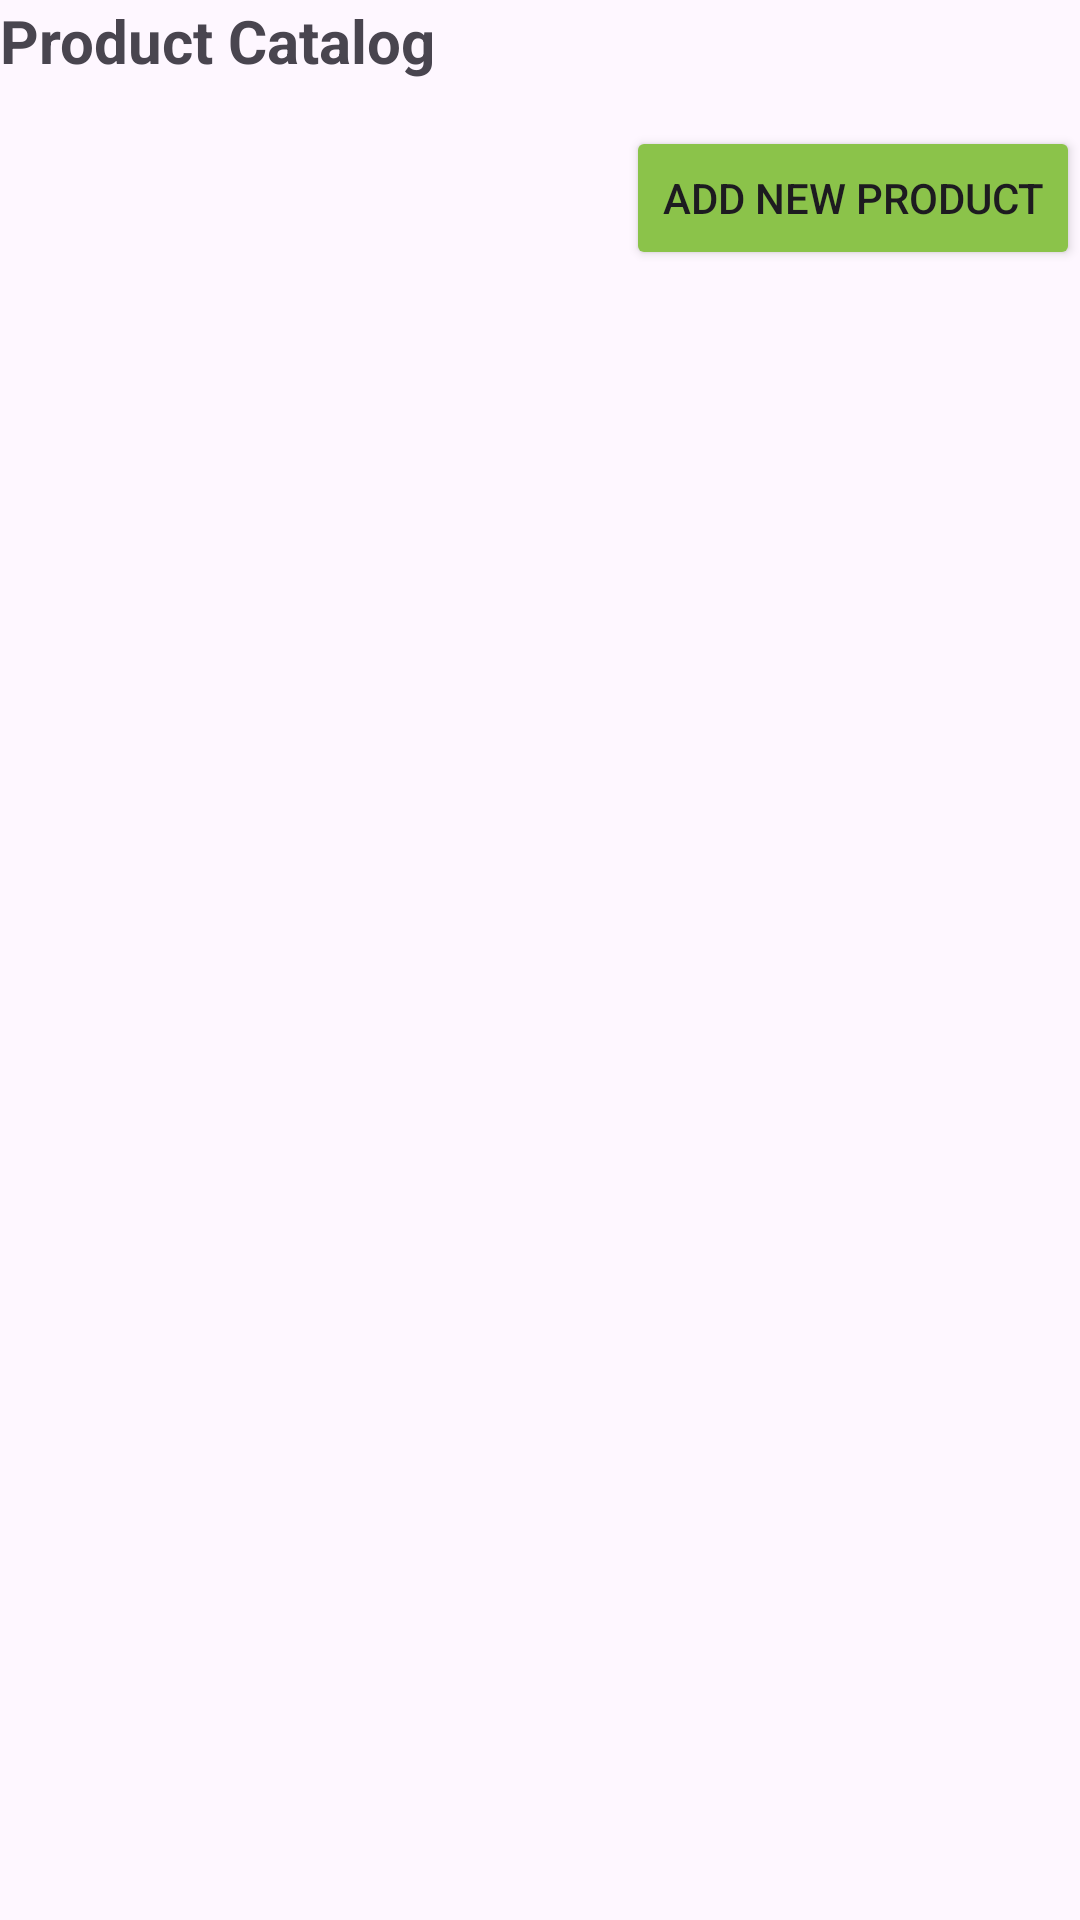

Here is an Android app screen rendered from its layout file. Give the layout XML and the strings, colors and styles it references.
<!-- AndroidManifest.xml: application theme Theme.ShoppyGo -->
<!-- res/layout/activity_catalog.xml -->
<?xml version="1.0" encoding="utf-8"?>
<RelativeLayout
xmlns:android="http://schemas.android.com/apk/res/android"
xmlns:app="http://schemas.android.com/apk/res-auto"
xmlns:tools="http://schemas.android.com/tools"
android:layout_width="match_parent"
android:layout_height="match_parent"
android:layout_margin="20dp"
android:orientation="vertical">

<TextView
    android:id="@+id/Catalog"
    android:layout_width="wrap_content"
    android:layout_height="wrap_content"
    android:text="Product Catalog"
    android:textStyle="bold"
    android:textSize="20dp"
    android:layout_marginBottom="15dp"
    android:layout_alignParentStart="true"
    android:layout_alignParentTop="true"
    />

<Button
    android:id="@+id/addproduct"
    android:layout_width="wrap_content"
    android:layout_height="wrap_content"
    android:text="Add new product"
    android:backgroundTint="@color/green"
    android:layout_below="@+id/Catalog"
    android:layout_alignParentEnd="true"/>

    <ListView
        android:id="@+id/productinfo"
        android:layout_width="match_parent"
        android:layout_height="wrap_content"
        android:layout_marginTop="10dp"
        android:layout_below="@id/addproduct"/>

</RelativeLayout>
<!-- resources referenced by this layout -->
<resources>
  <color name="green">#8BC34A</color>
  <style name="Theme.ShoppyGo" parent="Base.Theme.ShoppyGo" />
  <style name="Base.Theme.ShoppyGo" parent="Theme.Material3.DayNight.NoActionBar">
          
          
      </style>
</resources>
